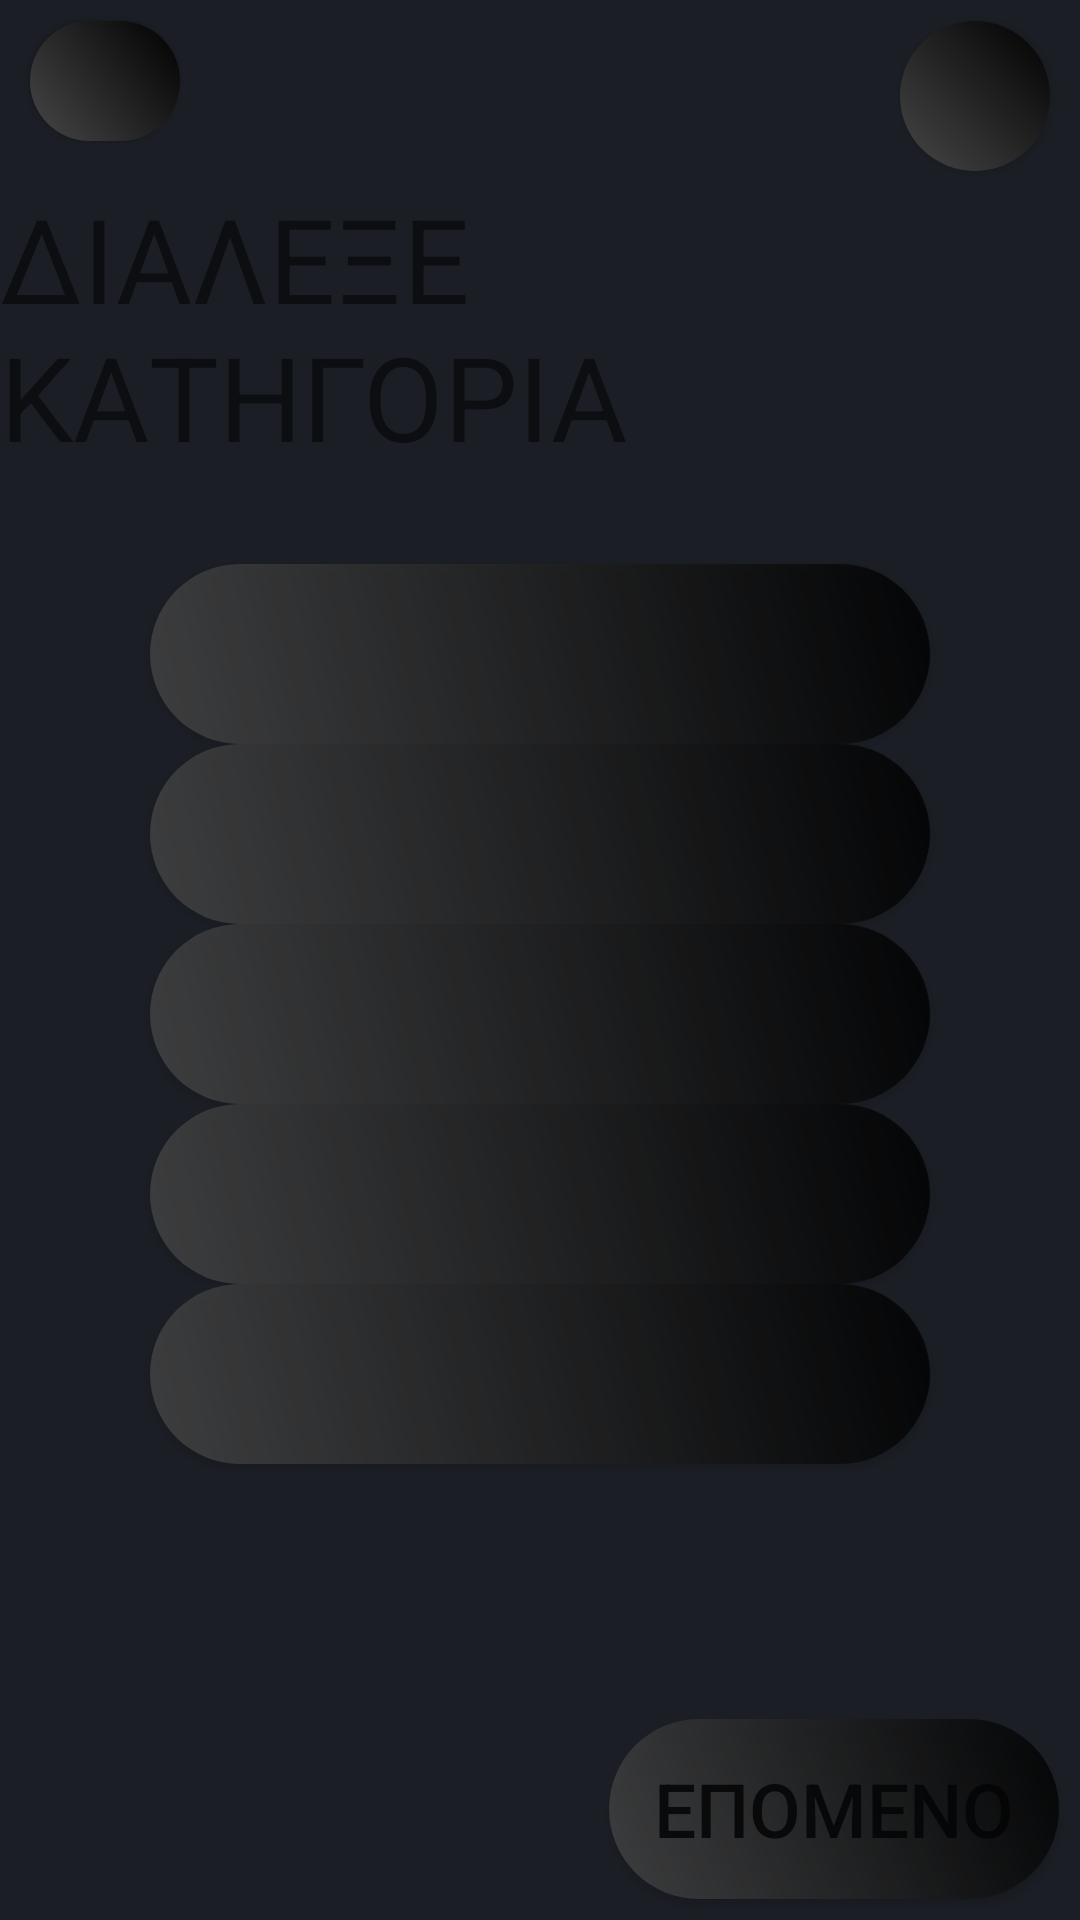

Produce the Android XML layout that renders to this screen, including the resource entries it uses.
<!-- AndroidManifest.xml: application theme AppTheme -->
<!-- res/layout/activity_display_options.xml -->
<?xml version="1.0" encoding="utf-8"?>
<LinearLayout xmlns:android="http://schemas.android.com/apk/res/android"
    xmlns:tools="http://schemas.android.com/tools"
    android:id="@+id/activity_display_options"
    android:background="@color/backgroundColor"
    android:layout_width="match_parent"
    android:layout_height="match_parent"
    android:orientation="vertical"
    tools:context="com.example.dillemas.DisplayOptionsActivity">

    <RelativeLayout
        android:layout_width="match_parent"
        android:layout_height="wrap_content"
        android:layout_gravity="center_horizontal">

        <TextView
            android:layout_width="wrap_content"
            android:layout_height="wrap_content"
            android:layout_centerHorizontal="true"
            android:text="@string/pickCategory"
            android:textSize="39sp"
            android:layout_marginTop="60dp"/>
        <Button
            android:id="@+id/helpButton"
            android:layout_width="50dp"
            android:layout_height="50dp"
            android:background="@drawable/buttonshape_foroptions"
            android:layout_alignParentRight="true"
            android:layout_marginRight="10dp"
            android:layout_marginTop="7dp"
            android:textSize="30sp"
            android:onClick="getHelp"/>
        <Button
            android:id="@+id/goBackButton"
            android:layout_width="50dp"
            android:layout_height="40dp"
            android:background="@drawable/buttonshape_foroptions"
            android:layout_alignParentLeft="true"
            android:layout_marginLeft="10dp"
            android:layout_marginTop="7dp"
            android:textSize="25sp"
            android:textStyle="italic"
            android:onClick="goBackToMain" />
    </RelativeLayout>

    <LinearLayout
        android:layout_width="match_parent"
        android:layout_height="wrap_content"
        android:orientation="vertical"
        android:layout_gravity="center_horizontal"
        android:layout_marginTop="10dp"
        android:layout_marginBottom="10dp">

        <Button
            android:id="@+id/catButton1"
            android:layout_width="260dp"
            android:layout_height="60dp"
            android:background="@drawable/buttonshape_foroptions"
            android:alpha="0.8"
            android:layout_gravity="center_horizontal"
            android:layout_marginTop="20dp"
            android:textSize="25sp"
            android:onClick="chosenCategory"/>
        <Button
            android:id="@+id/catButton2"
            android:layout_width="260dp"
            android:layout_height="60dp"
            android:background="@drawable/buttonshape_foroptions"
            android:alpha="0.8"
            android:layout_gravity="center_horizontal"
            android:textSize="25sp"
            android:onClick="chosenCategory"/>
        <Button
            android:id="@+id/catButton3"
            android:layout_width="260dp"
            android:layout_height="60dp"
            android:background="@drawable/buttonshape_foroptions"
            android:alpha="0.8"
            android:layout_gravity="center_horizontal"
            android:textSize="25sp"
            android:onClick="chosenCategory"/>
        <Button
            android:id="@+id/catButton4"
            android:layout_width="260dp"
            android:layout_height="60dp"
            android:background="@drawable/buttonshape_foroptions"
            android:alpha="0.8"
            android:layout_gravity="center_horizontal"
            android:textSize="25sp"
            android:onClick="chosenCategory"/>
        <Button
            android:id="@+id/catButton5"
            android:layout_width="260dp"
            android:layout_height="60dp"
            android:background="@drawable/buttonshape_foroptions"
            android:alpha="0.8"
            android:layout_gravity="center_horizontal"
            android:textSize="25sp"
            android:onClick="chosenCategory"/>
        <TextView
            android:id="@+id/currentCategoryTextView"
            android:layout_width="230dp"
            android:layout_height="45dp"
            android:background="@android:color/transparent"
            android:alpha="0.8"
            android:layout_gravity="center_horizontal"
            android:layout_marginTop="8dp"
            android:textSize="30sp"
            android:textStyle="bold"/>

    </LinearLayout>



    <RelativeLayout
        android:layout_width="match_parent"
        android:layout_height="match_parent">

        <Button
            android:id="@+id/nextToGameButton"
            android:layout_width="150dp"
            android:layout_height="60dp"
            android:background="@drawable/buttonshape_foroptions"
            android:alpha="0.8"
            android:textSize="25sp"
            android:layout_marginBottom="7dp"
            android:layout_marginRight="7dp"
            android:layout_alignParentRight="true"
            android:layout_alignParentBottom="true"
            android:text="@string/next_text"
            android:onClick="beginGame"/>

    </RelativeLayout>
</LinearLayout>
<!-- resources referenced by this layout -->
<resources>
  <color name="backgroundColor">#1B1F25</color>
  <!-- drawable buttonshape_foroptions (drawable) -->
  <?xml version="1.0" encoding="utf-8"?>
  <shape xmlns:android="http://schemas.android.com/apk/res/android" android:shape="rectangle" >
      <corners
          android:radius="100dp"
          />
      <gradient
          android:angle="45"
          android:startColor="#474747"
          android:endColor="#000000"
          android:type="linear"
          />
      <padding
          android:left="0dp"
          android:top="0dp"
          android:right="0dp"
          android:bottom="0dp"
          />
      <size
          android:width="270dp"
          android:height="60dp"
          />
  </shape>
  <string name="next_text"> ΕΠΟΜΕΝΟ </string>
  <string name="pickCategory">ΔΙΑΛΕΞΕ ΚΑΤΗΓΟΡΙΑ</string>
  <style name="AppTheme" parent="Theme.AppCompat.Light.NoActionBar">
          
          <item name="colorPrimary">@null</item>
          <item name="colorPrimaryDark">@null</item>
          <item name="colorAccent">@null</item>
      </style>
</resources>
